Image classification data set "data" (sunabove/ai_example on GitHub). Class labels (3): left, right, stop.

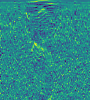
Label: right

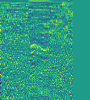
Label: stop

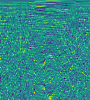
Label: left

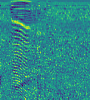
Label: left

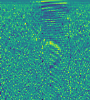
Label: right

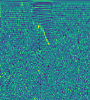
Label: stop
